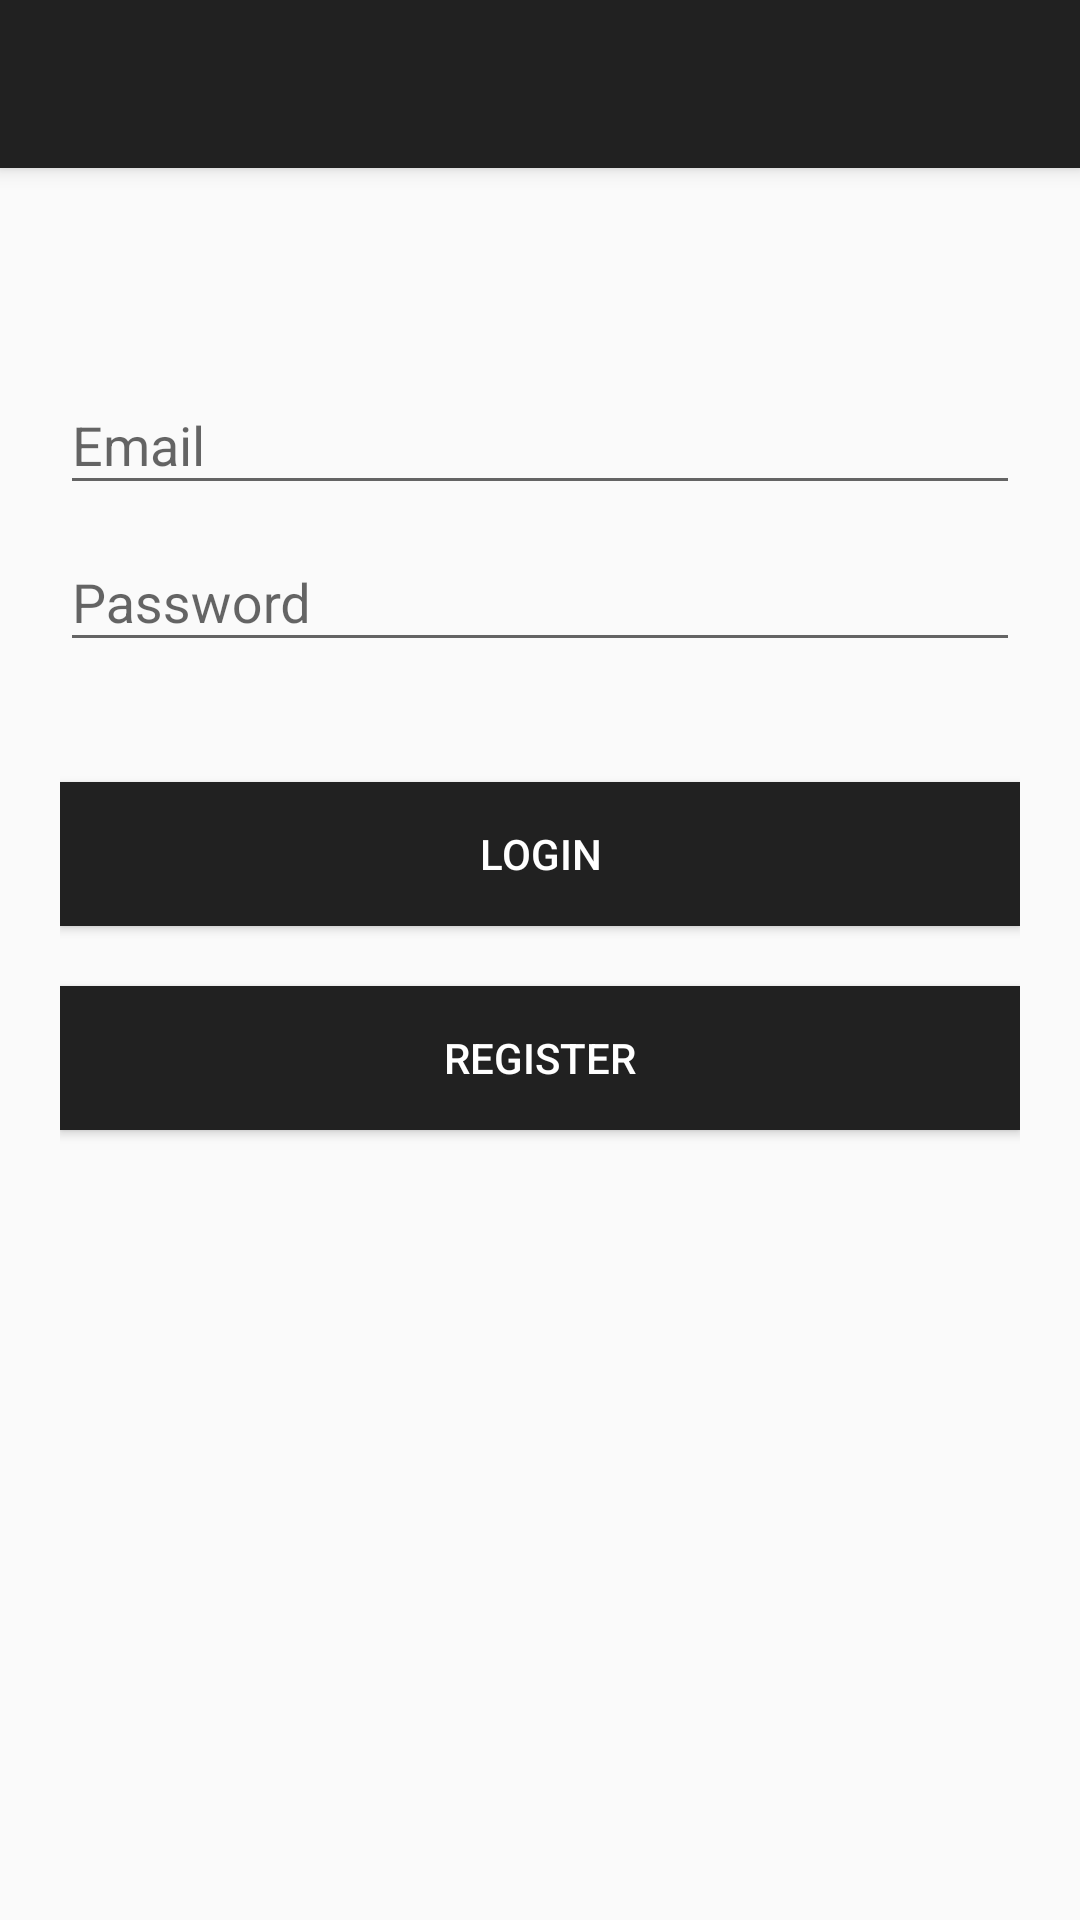

Write the Android layout XML for this screen, with the resource values it uses.
<!-- AndroidManifest.xml: application theme MyMaterialTheme -->
<!-- res/layout/activity_login.xml -->
<android.support.design.widget.CoordinatorLayout xmlns:android="http://schemas.android.com/apk/res/android"
    xmlns:app="http://schemas.android.com/apk/res-auto"
    android:layout_width="match_parent"
    android:layout_height="match_parent">

    <android.support.design.widget.AppBarLayout
        android:layout_width="match_parent"
        android:layout_height="wrap_content"
        android:theme="@style/ThemeOverlay.AppCompat.Dark.ActionBar">

        <android.support.v7.widget.Toolbar
            android:id="@+id/toolbar"
            android:layout_width="match_parent"
            android:layout_height="?attr/actionBarSize"
            android:background="?attr/colorPrimary"
            app:layout_scrollFlags="scroll|enterAlways"
            app:popupTheme="@style/ThemeOverlay.AppCompat.Light" />
    </android.support.design.widget.AppBarLayout>

    <LinearLayout
        android:layout_width="fill_parent"
        android:layout_height="match_parent"
        android:layout_marginTop="?attr/actionBarSize"
        android:orientation="vertical"
        android:paddingLeft="20dp"
        android:paddingRight="20dp"
        android:paddingTop="60dp">

        <android.support.design.widget.TextInputLayout
            android:id="@+id/input_layout_name"
            android:layout_width="match_parent"
            android:layout_height="wrap_content">


        </android.support.design.widget.TextInputLayout>

        <android.support.design.widget.TextInputLayout
            android:id="@+id/input_layout_email"
            android:layout_width="match_parent"
            android:layout_height="wrap_content">

            <EditText
                android:id="@+id/Etemail"
                android:layout_width="match_parent"
                android:layout_height="wrap_content"
                android:inputType="textEmailAddress"
                android:hint="@string/hint_email" />
        </android.support.design.widget.TextInputLayout>

        <android.support.design.widget.TextInputLayout
            android:id="@+id/input_layout_password"
            android:layout_width="match_parent"
            android:layout_height="wrap_content">

            <EditText
                android:id="@+id/Etpassword"
                android:layout_width="match_parent"
                android:layout_height="wrap_content"
                android:inputType="textPassword"
                android:hint="@string/hint_password" />
        </android.support.design.widget.TextInputLayout>

        <Button android:id="@+id/Btlogin"
            android:layout_width="fill_parent"
            android:layout_height="wrap_content"
            android:text="@string/btn_sign_up"
            android:background="@color/colorPrimary"
            android:layout_marginTop="40dp"
            android:onClick="OnLogin"
            android:textColor="@android:color/white"/>

        <Button android:id="@+id/Btregister"
            android:layout_width="fill_parent"
            android:layout_height="wrap_content"
            android:onClick="OnNewuser"
            android:text="@string/btnregister"
            android:background="@color/colorPrimary"
            android:layout_marginTop="20dp"
            android:textColor="@android:color/white"/>

    </LinearLayout>

</android.support.design.widget.CoordinatorLayout>
<!-- resources referenced by this layout -->
<resources>
  <color name="colorPrimary">#212121</color>
  <string name="btn_sign_up">Login</string>
  <string name="btnregister">Register</string>
  <string name="hint_email">Email</string>
  <string name="hint_password">Password</string>
  <style name="MyMaterialTheme" parent="MyMaterialTheme.Base">
  
      </style>
  <style name="MyMaterialTheme.Base" parent="Theme.AppCompat.Light.DarkActionBar">
          <item name="windowNoTitle">true</item>
          <item name="windowActionBar">false</item>
          <item name="colorPrimary">@color/colorPrimary</item>
          <item name="colorPrimaryDark">@color/colorPrimaryDark</item>
          <item name="colorAccent">@color/colorAccent</item>
      </style>
  <color name="colorPrimaryDark">#000000</color>
  <color name="colorAccent">#484848</color>
</resources>
